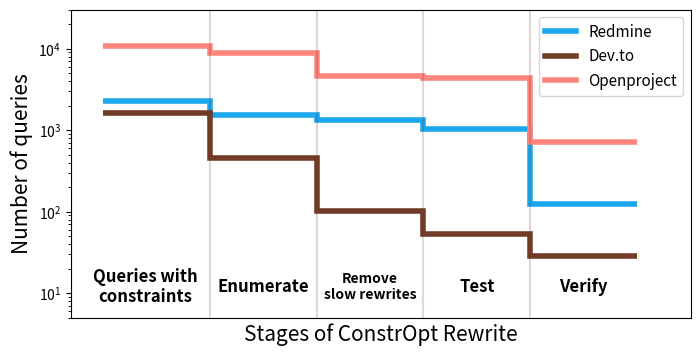

Reproduce this figure in Python. (Note: this script raises an exception after producing the figure.)
import seaborn as sns 
import matplotlib.pyplot as plt

redmine = [
    2289, # qs with constraints
    1530, # qs with rewritten
    1328, # qs with lower cost
    1049, # qs with lower cost and pass tests
    124   # qs get verified
]

forem = [
   1638, # qs with constraints
   461, # qs with rewritten
   102, # qs with lower cost
   54, # qs with lower cost and pass tests
   29   # qs get verified 
]

openproject = [
   10676, # qs with constraints
   8817, # qs with rewritten
   4687, # qs with lower cost
   4329, # qs with lower cost and pass tests
   709   # qs get verified 
]

fig, ax = plt.subplots()
fig.set_size_inches(8, 4)
    
x = [1,2,3,4, 5, 6]
colors = ["#1AA7EC", "#713b28", "#FF847C"]
data = {'Redmine': redmine, 'Dev.to' : forem, 'Openproject' : openproject} 
patches = []
for i, k in enumerate(data):
    patches.append(plt.stairs(data[k], x, baseline=None, label=k, \
                  lw=4, ls = "-", color = colors[i]))
ax.axvline(2, alpha=0.2, color='#713b28')
ax.axvline(3, alpha=0.2, color='#713b28')
ax.axvline(4, alpha=0.2, color='#713b28')
ax.axvline(5, alpha=0.2, color='#713b28')

plt.ylabel("Number of queries", size=15)
plt.xlabel("Stages of ConstrOpt Rewrite", size=15)
plt.text(1.4, 12, "Queries with\nconstraints", ha='center',size=12, va='center', weight='bold')
plt.text(2.5, 12, "Enumerate", ha='center',size=12, va='center', weight='bold')
plt.text(3.5, 12, "Remove\nslow rewrites", ha='center',size=10, va='center', weight='bold')
plt.text(4.5, 12, "Test", ha='center',size=12, va='center', weight='bold')
plt.text(5.5, 12, "Verify", ha='center',size=12, va='center', weight='bold')
plt.xticks([])
plt.xlim(0.7, 6.5)
plt.ylim(bottom=5, top = 30000)
plt.yscale('log', base=10)
plt.legend(prop={'size': 11}, loc='upper right')
# plt.subplots_adjust(top=0.92, bottom=5, left=0.10, right=0.95, hspace=0.25,
#                     wspace=0.35)
plt.savefig("/home/<user>/ConstrOpt/figures/7.3/rewrite_cnt.pdf")
